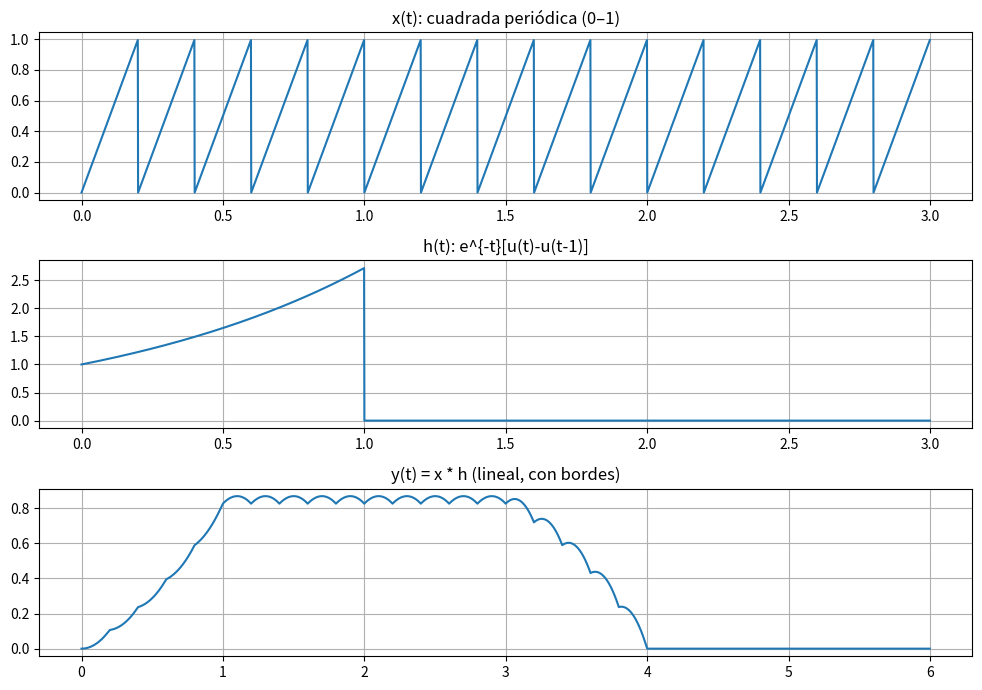
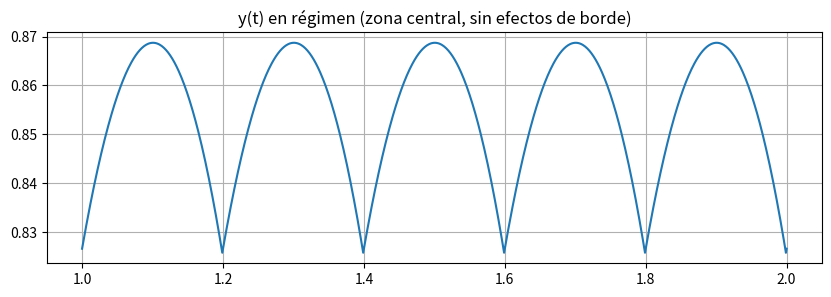

The matplotlib source for these figures, in order:
import numpy as np
import matplotlib.pyplot as plt
from scipy import signal

# === Parámetros (mismo estilo), solo más duración para evitar bordes ===
fs = 1000
dt = 1/fs
T_total = 3.0                      # > 1 s para ver régimen
t = np.arange(0, T_total, dt)
f = 5                              # Hz (mismo que antes)

# === Señal periódica cuadrada como en tus pasos (0..1) ===
saw = signal.sawtooth(2*np.pi*f*t)    # [-1,1]
saw_n = (saw+1)/2                 # [0,1]  <<— igual que en Paso 1

# === Escalón unitario como en tus pasos ===
u = lambda x: np.where(x >= 0, 1, 0)

# === Respuesta al impulso (aperiódica) EXACTA de Paso 2 ===
x_exp_dec = np.exp(t) * (u(t) - u(t - 1))   # e^{-t}[u(t)-u(t-1)]

# === Convolución continua aproximada ===
y = np.convolve(saw_n, x_exp_dec, mode='full') * dt
t_y = np.arange(t[0]+t[0], t[-1]+t[-1]+dt, dt)[:len(y)]

# --- Gráficos generales ---
plt.figure(figsize=(10,7))
plt.subplot(3,1,1); plt.plot(t, saw_n);      plt.title('x(t): cuadrada periódica (0–1)');       plt.grid(True)
plt.subplot(3,1,2); plt.plot(t, x_exp_dec); plt.title('h(t): e^{-t}[u(t)-u(t-1)]');            plt.grid(True)
plt.subplot(3,1,3); plt.plot(t_y, y);       plt.title('y(t) = x * h (lineal, con bordes)');    plt.grid(True)
plt.tight_layout(); plt.show()

# --- Muestra el régimen (se parecerá al “anterior” esperado) ---
period = 1.0 / f
inicio = 1.0               # descarta ~1 s por el soporte de h
fin    = inicio + 1.0      # mira ~1 s en el centro
mask = (t_y >= inicio) & (t_y <= fin)

plt.figure(figsize=(10,3))
plt.plot(t_y[mask], y[mask])
plt.title('y(t) en régimen (zona central, sin efectos de borde)')
plt.grid(True)
plt.show()